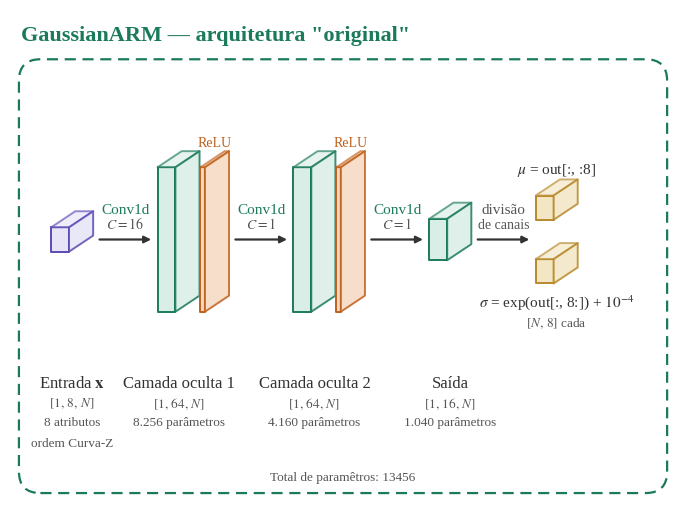
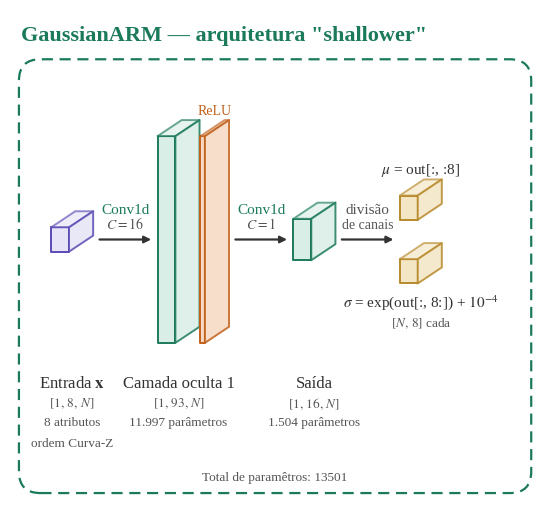
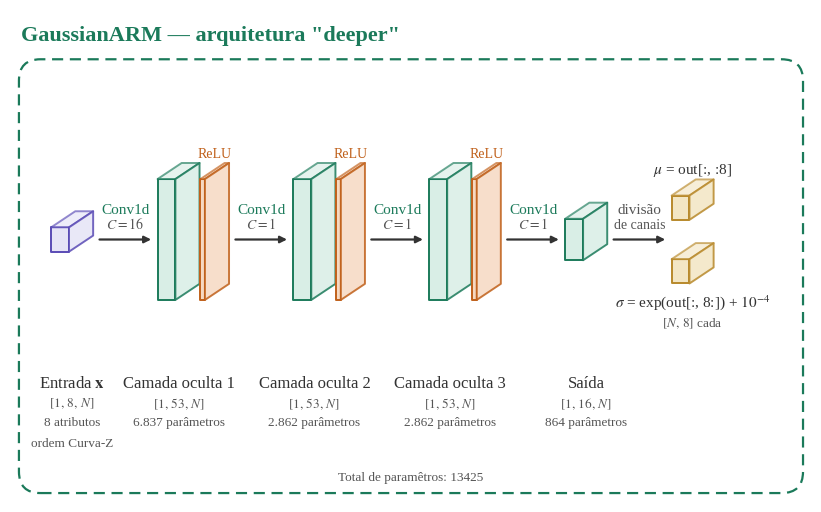

Generate these figures, in order, with matplotlib:
"""Diagramas 3D (estilo VGG) das arquiteturas da GaussianARM.

Estilo visual alinhado à figura "Pipeline de entropia autorregressivo":
fonte serifada (Times-like), caixas pastel com bordas coloridas e
contêiner tracejado.

Uso: conda activate image-gs && python draw_arm_architectures_3d.py
Gera arm_arch_3d_{original,shallow,deep}.pdf na raiz.
"""
import matplotlib
matplotlib.use("Agg")
import matplotlib.pyplot as plt
from matplotlib.patches import Polygon, FancyBboxPatch

# Liberation Serif é métrica-compatível com Times New Roman
plt.rcParams.update({
    "font.family": "serif",
    "font.serif": ["Times New Roman", "Liberation Serif", "Nimbus Roman", "STIXGeneral"],
    "mathtext.fontset": "stix",
    "pdf.fonttype": 42,
})

F = 8  # features por gaussiana
ARCHS = {
    "original": [(8, 64, 16), (64, 64, 1), (64, 16, 1)],
    "shallower": [(8, 93, 16), (93, 16, 1)],
    "deeper": [(8, 53, 16), (53, 53, 1), (53, 53, 1), (53, 16, 1)],
}

GREEN, GREEN_BG = "#1b7a5a", "#d9eee6"
PURPLE, PURPLE_BG = "#5a4bb5", "#e6e4f6"
ORANGE, ORANGE_BG = "#c0601a", "#f6d9c2"
GOLD, GOLD_BG = "#b8892b", "#f3e6c4"
TEXT, GRAY = "#333333", "#555555"

W, D = 1.0, 3.0           # espessura (eixo x) e profundidade (sequência N)
DX, DY = 0.45 * D, 0.30 * D


def height(c):
    return 0.12 * c + 0.4


def cuboid(ax, x, yc, c, face, edge, w=W):
    """Cubóide em projeção oblíqua; altura proporcional aos canais; centrado em yc."""
    h = height(c)
    y = yc - h / 2
    front = [(x, y), (x + w, y), (x + w, y + h), (x, y + h)]
    top = [(x, y + h), (x + w, y + h), (x + w + DX, y + h + DY), (x + DX, y + h + DY)]
    side = [(x + w, y), (x + w + DX, y + DY), (x + w + DX, y + h + DY), (x + w, y + h)]
    for poly, alpha in ((front, 1.0), (top, 0.65), (side, 0.85)):
        ax.add_patch(Polygon(poly, closed=True, facecolor=face, edgecolor=edge,
                             lw=1.4, alpha=alpha, joinstyle="round"))
    return x + w + DX


def caption(ax, x, y, title, lines):
    ax.text(x, y, title, ha="center", va="top", fontsize=12, color=TEXT)
    for i, ln in enumerate(lines):
        ax.text(x, y - 1.15 * (i + 1), ln, ha="center", va="top", fontsize=9.5, color=GRAY)


def arrow(ax, x1, x2, y=0.0, color=TEXT):
    ax.annotate("", xy=(x2, y), xytext=(x1, y),
                arrowprops=dict(arrowstyle="-|>", color=color, lw=1.6))


def fmt(n):
    return format(n, ",").replace(",", ".")


def draw(name, layers):
    fig, ax = plt.subplots(figsize=(3.9 * (len(layers) + 3), 6.4))
    total = sum(ci * co * k + co for ci, co, k in layers)
    gap, base = 3.6, 0.0
    ymin = -height(93) / 2 - 2.0
    cap_y = ymin + 0.2

    x = 0.0
    xe = cuboid(ax, x, base, F, PURPLE_BG, PURPLE)
    cx = x + (W + DX) / 2
    caption(ax, cx, cap_y, "Entrada $\\mathbf{x}$", ["$[1,\\,8,\\,N]$", "8 atributos", "ordem Curva-Z"])
    prev = xe
    x = prev + gap
    for i, (ci, co, k) in enumerate(layers):
        arrow(ax, prev + 0.2, x - 0.2)
        mid = (prev + x) / 2
        ax.text(mid, 1.3, "Conv1d", ha="center", va="bottom", fontsize=11, color=GREEN)
        ax.text(mid, 0.45, "$C=%d$" % k, ha="center", va="bottom", fontsize=10, color=GRAY)
        xe = cuboid(ax, x, base, co, GREEN_BG, GREEN)
        last = i == len(layers) - 1
        p = ci * co * k + co
        cx = x + (W + DX) / 2
        title = "Saída" if last else "Camada oculta %d" % (i + 1)
        if not last:
            xr = xe + 0.05
            xe = cuboid(ax, xr, base, co, ORANGE_BG, ORANGE, w=0.25)
            ax.text(xr + 0.12 + DX / 2, height(co) / 2 + DY + 0.3, "ReLU",
                    ha="center", fontsize=10, color=ORANGE)
        caption(ax, cx, cap_y, title, ["$[1,\\,%d,\\,N]$" % co, "%s parâmetros" % fmt(p)])
        prev = xe
        x = prev + gap

    # divisão em mu / scale
    arrow(ax, prev + 0.2, x - 0.2)
    ax.text((prev + x) / 2, 1.3, "divisão", ha="center", va="bottom", fontsize=11, color=GRAY)
    ax.text((prev + x) / 2, 0.45, "de canais", ha="center", va="bottom", fontsize=10, color=GRAY)
    off = height(F) / 2 + 1.1
    cuboid(ax, x, off, F, GOLD_BG, GOLD)
    cuboid(ax, x, -off, F, GOLD_BG, GOLD)
    cxo = x + (W + DX) / 2
    ax.text(cxo, off + height(F) / 2 + DY + 0.35, "$\\mu$ = out[:, :8]", ha="center", fontsize=11, color=TEXT)
    ax.text(cxo, -off - height(F) / 2 - 0.5, "$\\sigma$ = exp(out[:, 8:]) + $10^{-4}$",
            ha="center", va="top", fontsize=11, color=TEXT)
    ax.text(cxo, -off - height(F) / 2 - 1.8, "$[N,\\,8]$ cada", ha="center", va="top", fontsize=9.5, color=GRAY)
    xend = x + W + DX

    # contêiner tracejado
    pad = 1.8
    x0, x1 = -pad, xend + 5.0
    y0, y1 = ymin - 6.4, height(93) / 2 + DY + 3.4
    ax.add_patch(FancyBboxPatch((x0, y0), x1 - x0, y1 - y0, boxstyle="round,pad=0,rounding_size=1.2",
                                fill=False, edgecolor=GREEN, lw=1.6, ls=(0, (5, 3))))
    ax.text(x0 + 0.1, y1 + 0.8, "GaussianARM — arquitetura \"%s\"" % name, ha="left", va="bottom",
            fontsize=16, fontweight="bold", color=GREEN)
    #ax.text(x1, y1 + 0.8, "contexto $C=16$  |  %s parâmetros" % fmt(total), ha="right", va="bottom",
    #        fontsize=12, color=GRAY)
    ax.text((x0 + x1) / 2, y0 + 0.9,
            f"Total de paramêtros: {total}",
            ha="center", va="center", fontsize=9.5, color=GRAY)

    ax.set_xlim(x0 - 0.5, x1 + 0.5)
    ax.set_ylim(y0 - 0.5, y1 + 2.8)
    ax.set_aspect("equal")
    ax.axis("off")
    out = "arm_arch_3d_%s.pdf" % name
    fig.savefig(out, bbox_inches="tight")
    fig.savefig(out.replace(".pdf", ".png"), bbox_inches="tight", dpi=300)
    plt.close(fig)
    print("Salvo", out)


if __name__ == "__main__":
    for n, l in ARCHS.items():
        draw(n, l)
